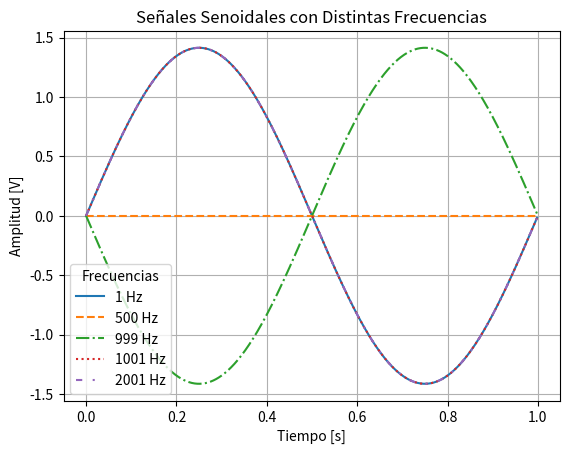

Python code for this plot:
#Código
# -*- coding: utf-8 -*-
"""
Created on Thu Aug 14 10:04:21 2025

@author: USUARIO
"""
import numpy as np
import matplotlib as mpl
import matplotlib.pyplot as plt

N=1000
ff=1000 #esta tiene que ser mayor o igual a 2*ff


#vc=amplitud max
#dc=desfasaje-valor medio
#ff=frecuencia de muestreo
#ph=fase inicial. Es el desplazamiento horizontal de la señal en radianes.
#fs=frecuencia de señal

def funcion_seno(vc=3, dc=0, fs=None, ph=0, nn=N, ff=ff):
    t=np.arange(0, nn-1) / ff
    sen=(vc*np.sin(2*np.pi*fs*t+ph)+dc)
    return t,sen

fs=[1, 500, 999, 1001, 2001]

# Estilos de línea distintos para cada señal
estilos = ['-', '--', '-.', ':', (0, (3, 5, 1, 5))]

for i, f in enumerate(fs):
    tt, xx = funcion_seno(vc=np.sqrt(2), dc=0, fs=f, ph=0, nn=N, ff=ff)
    plt.plot(tt, xx, linestyle=estilos[i % len(estilos)], label=f'{f} Hz')

plt.title('Señales Senoidales con Distintas Frecuencias')
plt.xlabel('Tiempo [s]')
plt.ylabel('Amplitud [V]')
plt.legend(title="Frecuencias")
plt.grid(True)
plt.show()




